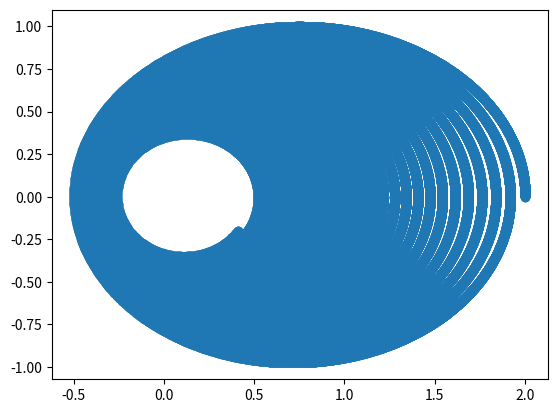
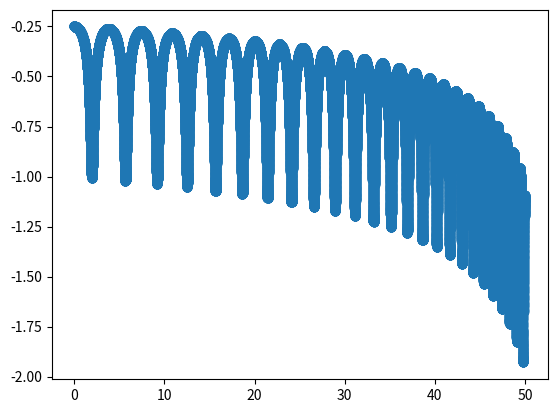
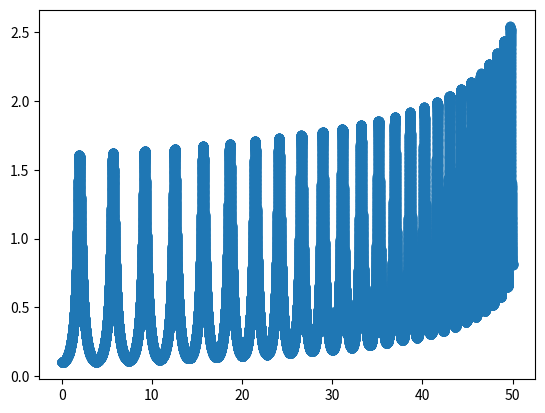
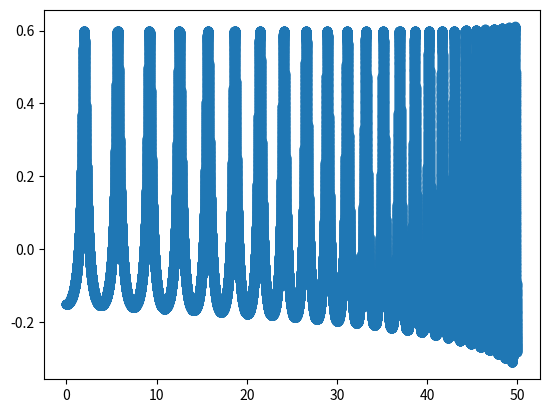
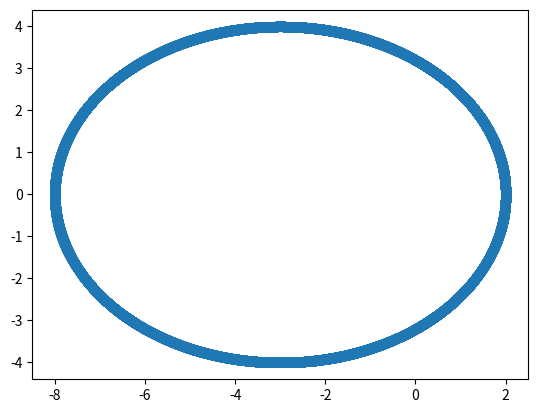
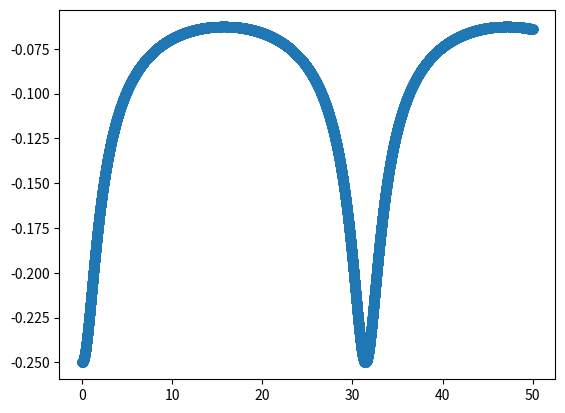
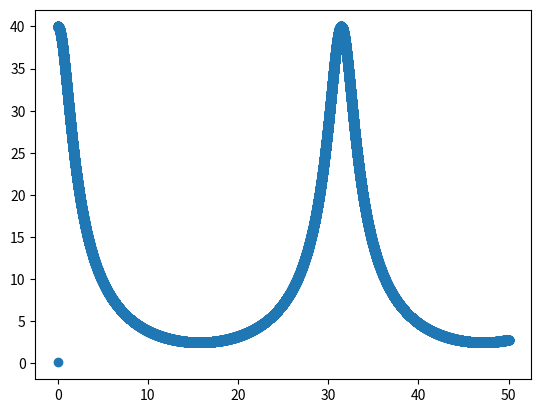
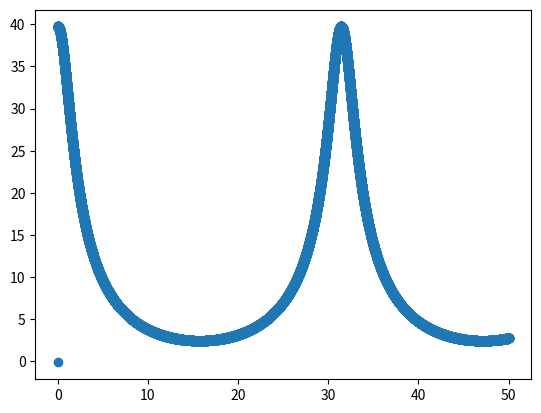

These charts were generated, in order, by the following Python code:
import numpy as np
import matplotlib.pyplot as plt

def F(r,M,m):
    K = -0.01 * M *m / np.linalg.norm(r)**2
    return K * r / np.linalg.norm(r)

def V(r,M,m):
    K = -0.01 *M *m / np.linalg.norm(r)
    return K

def Euler(r0,dt, p0,T):
    X = np.array([])
    Y = np.array([])
    P = np.array([])
    time = np.array([])
    U = np.array([])

    for i  in range(T):
        X = np.append(X,r0[0])
        Y = np.append(Y,r0[1])
        P = np.append(P,np.linalg.norm(p0)**2/m)
        U = np.append(U, V(r0,M,m))

        time = np.append(time, (i + 1)*dt)
        r0 = r0 + (p0 * dt) / m  + (F(r0,M,m) * (dt)**2) / (2 * m)
        p0 = p0 + F(r0,M,m) * dt

    return X, Y, P, U,  time

def Verlet(r0,dt, p0,T):
    X = np.array([])
    Y = np.array([])
    P = np.array([])
    time = np.array([])
    rmin = np.array([])
    U = np.array([])
    rsr = np.array([])

    for i in range(T):
        X = np.append(X,r0[0])
        Y = np.append(Y,r0[1])
        P = np.append(P,np.linalg.norm(p0)**2/m)
        time = np.append(time, (i+1)*dt)
        U = np.append(U, V(r0,M,m))

        if i == 0:
            rmin = r0 - (p0 * dt) / m  + (F(r0,M,m) * (dt)**2) / (2 * m)
            r0 = 2 * r0 - rmin + (F(r0,M,m) * (dt)**2) / m
            rsr = r0
            p0 = (rsr - rmin)/ dt
        else:        
            r0 = 2 * rsr - rmin + (F(r0,M,m) * (dt)**2) / m
            rmin = rsr
            rsr = r0
            p0 = (rsr - rmin) / dt 
    return X, Y, P, U, time

def Żabcia(r0,dt, p0,T):
    X = np.array([])
    Y = np.array([])
    P = np.array([])
    time = np.array([])
    vmin = p0 /m
    U = np.array([])

    for i in range(T):
        X = np.append(X,r0[0])
        Y = np.append(Y,r0[1])
        P = np.append(P,np.linalg.norm(vmin)**2 * m/2)
        time = np.append(time, i*dt)
        U = np.append(U, V(r0,M,m))
        r0 = r0 + vmin * dt
        vmin = vmin + F(r0,M,m) * dt / 2*m
        
    
    return X, Y, P, U, time

M = 500
m = 0.1
dt = 0.001
T = 50000
r0 = np.array([2,0])
p0 = np.array([0,0.1])

X,Y ,P, U,  time = Euler(r0,dt,p0, T)

plt.scatter(X,Y)
plt.show()
plt.scatter(time, U)
plt.show()
plt.scatter(time, P)
plt.show()
plt.scatter(time,U + P)
plt.show()

X,Y ,P, U,  time = Verlet(r0,dt,p0, T)

plt.scatter(X,Y)
plt.show()
plt.scatter(time, U)
plt.show()
plt.scatter(time, P)
plt.show()
plt.scatter(time,U + P)
plt.show()
